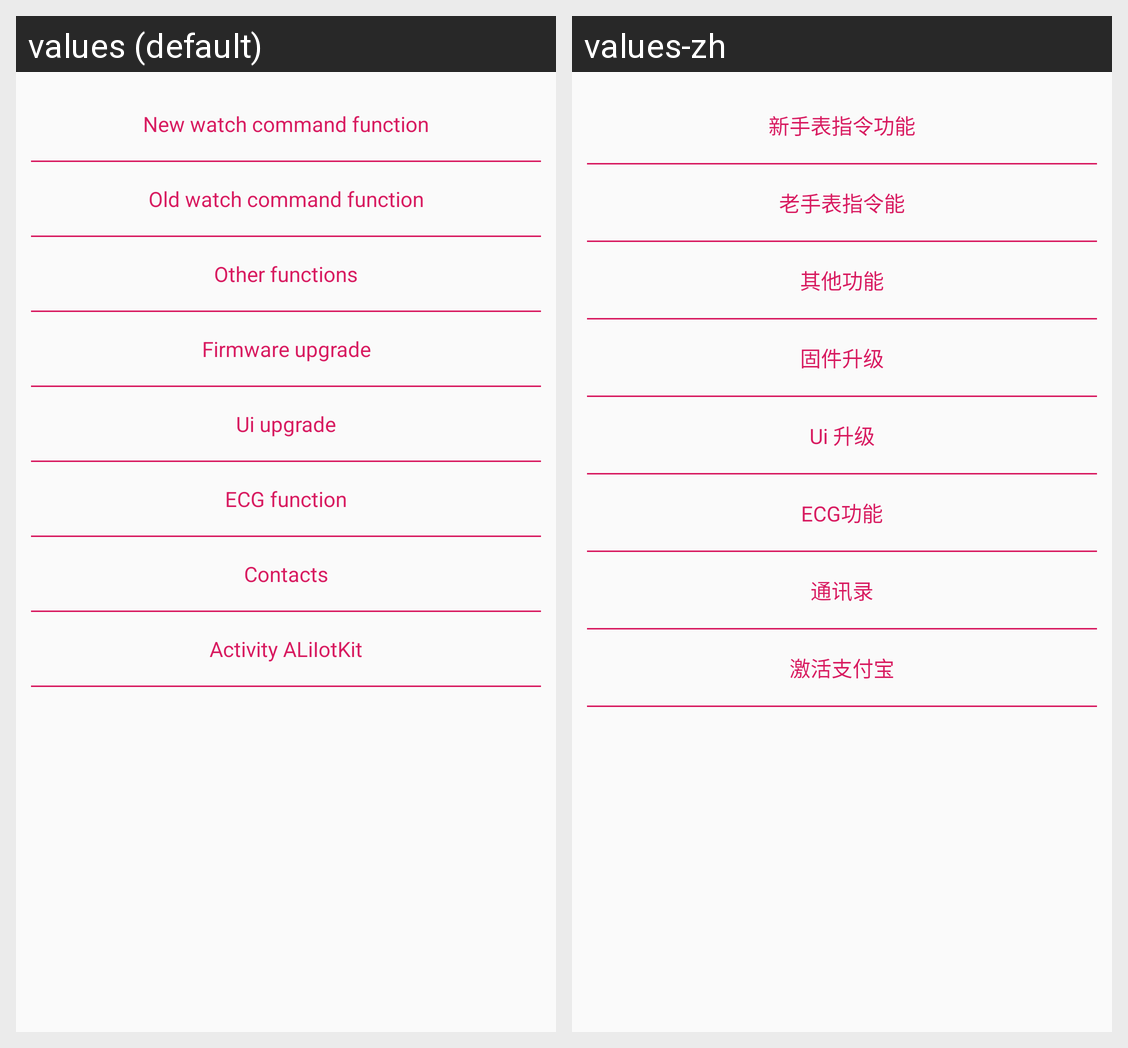

Locale-by-locale string values for the Android screen shown in this grid:
Android screen res/layout/activity_chose.xml rendered under 2 locales, left to right: values (default), values-zh. Device: Nexus 5 (rendered at 1080×1920; each locale shown at half size, 540×960, under a caption strip naming it); theme AppTheme.
Strings drawn on this screen, with the default value and each locale's value (text and hints the layout hard-codes, and strings that could not be matched under every locale, appear in the picture but are not listed):

new_function
  values: New watch command function
  values-zh: 新手表指令功能

old_function
  values: Old watch command function
  values-zh: 老手表指令能

other_function
  values: Other functions
  values-zh: 其他功能

firmware_upgrade
  values: Firmware upgrade
  values-zh: 固件升级

ui_upgrade
  values: Ui upgrade
  values-zh: Ui 升级

ecg_function
  values: ECG function
  values-zh: ECG功能

device_contacts
  values: Contacts
  values-zh: 通讯录

device_check_aliiotkit
  values: Activity ALiIotKit
  values-zh: 激活支付宝
